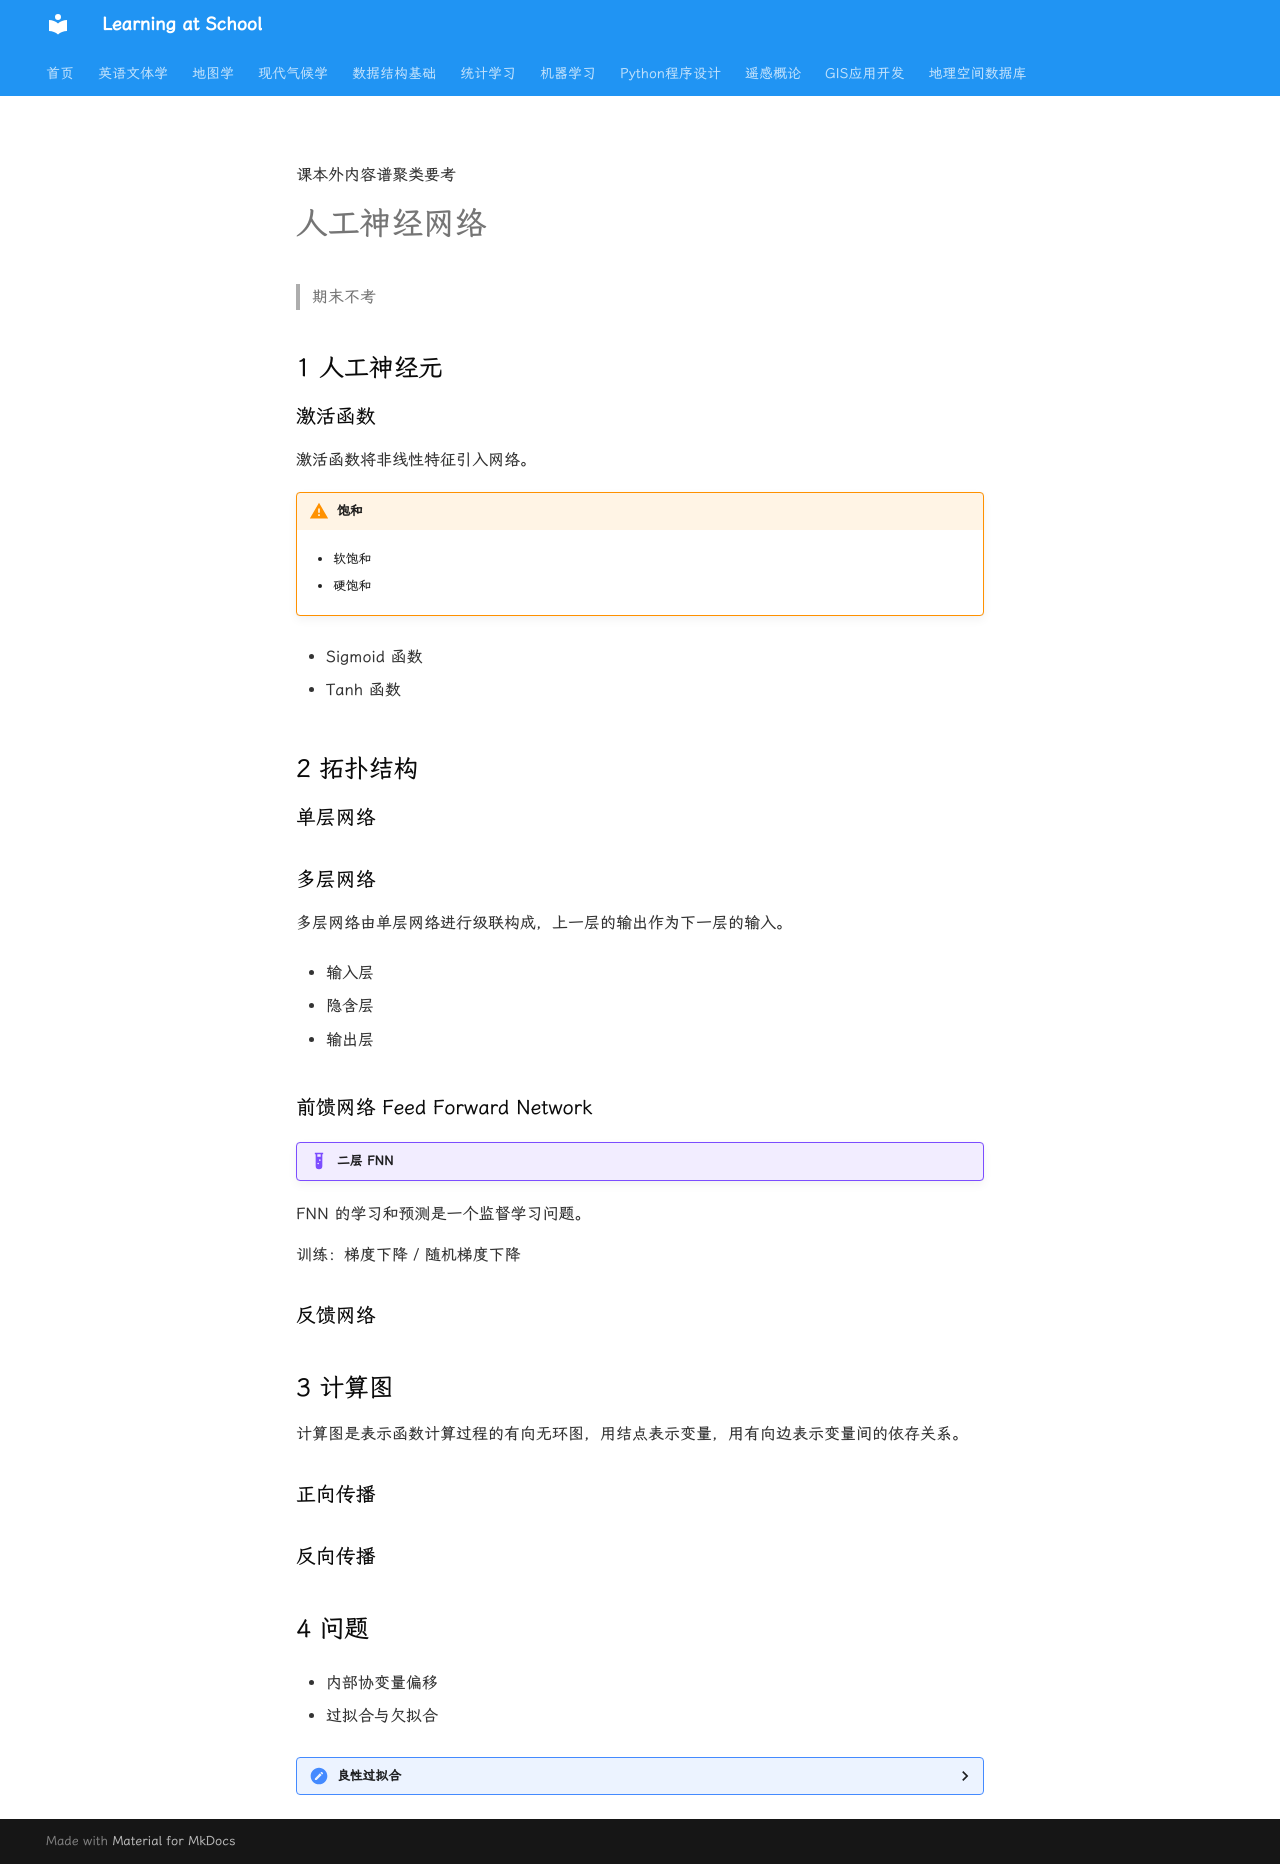

repository: WhereIsMyCake/Courses_School · page: ZJUcourse/MachineLearning/deeplearning/index.html · generator: mkdocs

课本外内容谱聚类要考

# 人工神经网络

>期末不考

## 1 人工神经元

### 激活函数

激活函数将非线性特征引入网络。

!!! warning "饱和"

    - 软饱和

    - 硬饱和

- Sigmoid 函数

- Tanh 函数

## 2 拓扑结构

### 单层网络

### 多层网络

多层网络由单层网络进行级联构成，上一层的输出作为下一层的输入。

- 输入层

- 隐含层

- 输出层

### 前馈网络 Feed Forward Network

!!! example "二层 FNN"



FNN 的学习和预测是一个监督学习问题。

训练：梯度下降 / 随机梯度下降

### 反馈网络

## 3 计算图

计算图是表示函数计算过程的有向无环图，用结点表示变量，用有向边表示变量间的依存关系。

### 正向传播



### 反向传播


## 4 问题

- 内部协变量偏移

- 过拟合与欠拟合


??? notes "良性过拟合"

    良性过拟合指当模型在训练集上完美拟合，而在测试集上也保持较低泛华误差的现象。常见于高维线性模型、大型神经网络。
